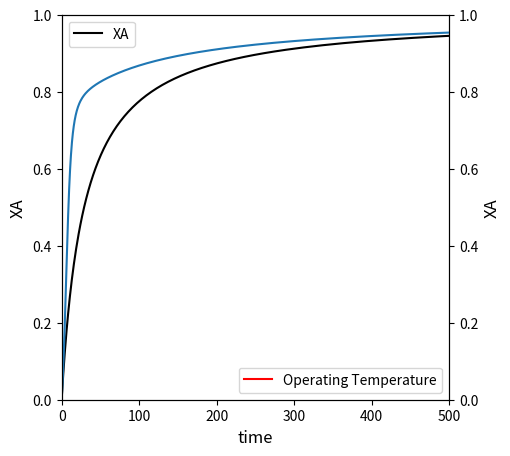
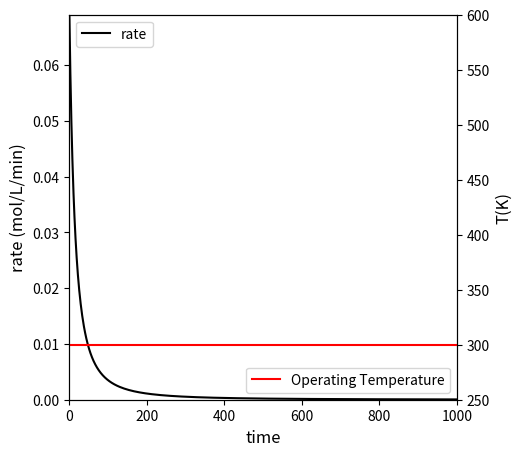
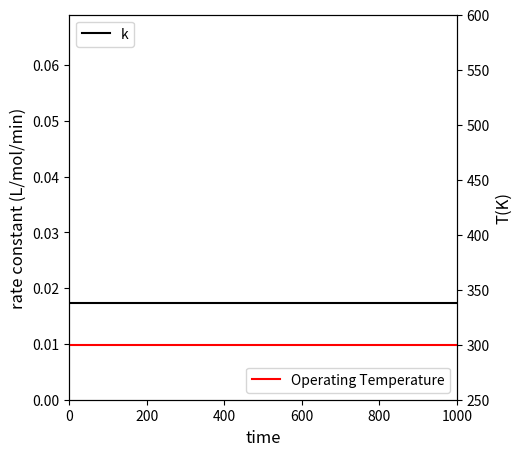
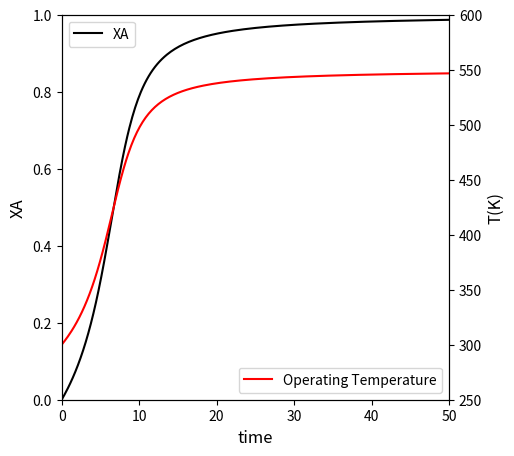
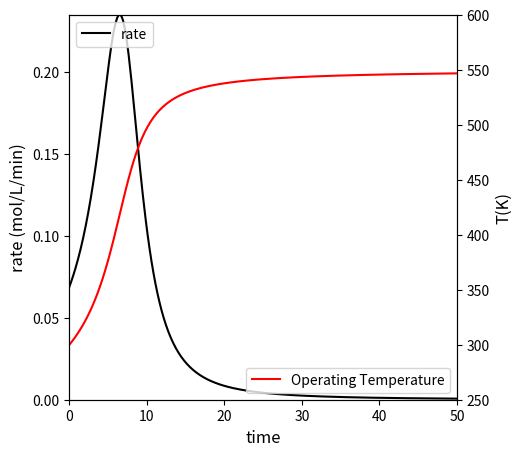
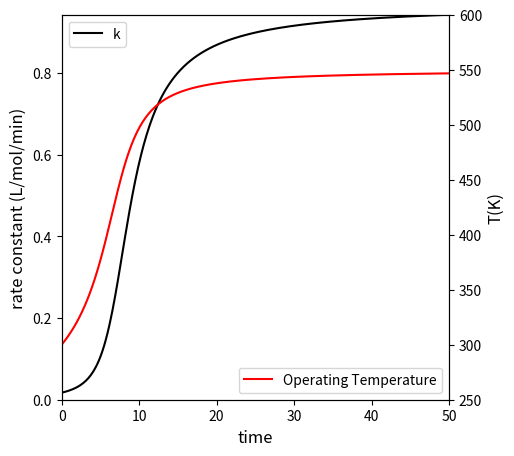
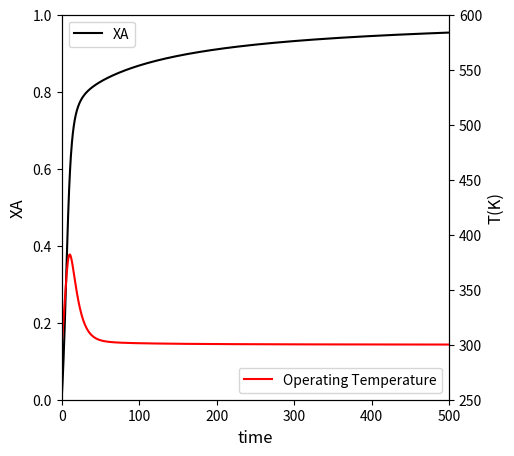
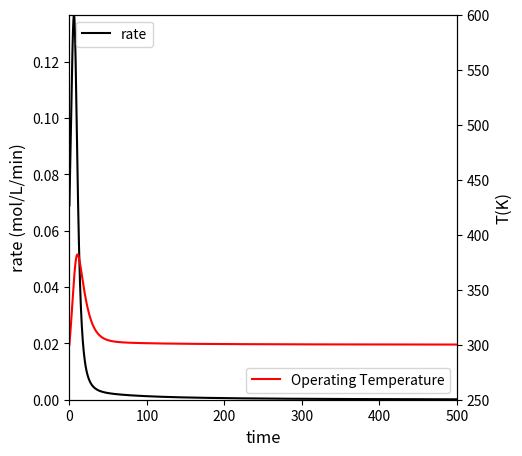
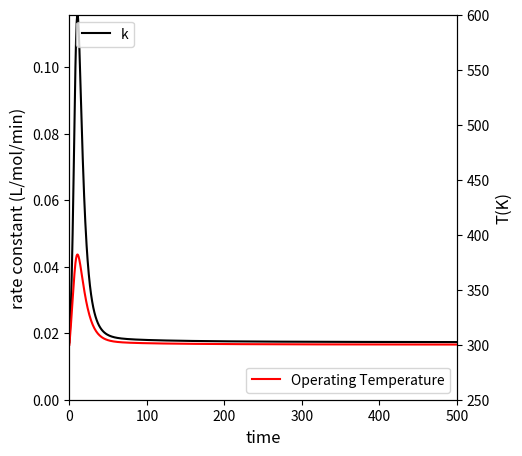

Here is the Python script that generated these plots, in order:
import matplotlib.pyplot as plt
import numpy as np
import scipy.optimize as opt
from scipy.integrate import solve_ivp
from scipy.interpolate import interp1d

def isothermal(t, var):
    NA = var[0]
    NB = var[1]
    NC = var[2]
    V  = 1200 #L
    
    CA = NA/V
    CB = NB/V
    CC = NC/V
    
    k0 = 0.01725 #L/mol/min
    
    r  = k0*CA*CB
    RA = -r
    RB = -r
    RC =  r
    
    D1 = RA*V
    D2 = RB*V
    D3 = RC*V
    return [D1, D2, D3]

##problem statement information
k0    = 0.01725 #L/mol/min
V0    = 1200
CA0   = 2.0 #mol/L
CB0   = 2.0 #mol/L
CC0   = 0.0
NA0   = CA0*V0
NB0   = CB0*V0
NC0   = CC0*V0

#set up IVP solver, solve problem
N0    = [NA0, NB0, NC0]
tspan = (0.0, 1000.0)
ansa  = solve_ivp(isothermal, tspan, N0, atol = 1e-10, rtol = 1e-10)

#Workup solution to get requested quantities
t     = ansa.t
NA    = ansa.y[0,:]
NB    = ansa.y[1,:]
CA    = NA/V0
CB    = NB/V0
XA    = (NA0 - NA)/NA0
r     = k0*CA*CB

T_iso = np.zeros(len(t)) + 300
k     = np.zeros(len(t)) + k0

itpa  = interp1d(XA, t, kind = 'cubic')
tsola = itpa(0.95)
print(f'For isothermal operation at 300K, it will take {tsola:3.0f} minutes to achieve 95% conversion')

# ##Plot of conversion vs. time
# plt.figure(1, figsize = (5, 5))
# plt.plot(t, XA, color = 'black')
# plt.xlabel('time (min)', fontsize = 12)
# plt.ylabel('XA', fontsize = 12)
# plt.xlim(0, max(tspan))
# plt.ylim(0, 1)
# plt.show()

##Create plot with 2 yaxes to plot Conversion and Temperature vs. time
fig1, ax1 = plt.subplots(figsize = (5, 5))
ax2  = ax1.twinx()
conv = ax1.plot(t, XA, color = 'black', label = 'XA')
temp = ax2.plot(t, T_iso, color = 'red', label = 'Operating Temperature')
ax1.set_xlim(0, max(tspan))
ax1.set_ylim(0, 1)
ax2.set_ylim(250, 600)
ax1.set_xlabel('time', fontsize = 12)
ax1.set_ylabel('XA', fontsize = 12)
ax2.set_ylabel('T(K)', fontsize = 12)
ax1.legend(loc = 'upper left')
ax2.legend(loc = 'lower right')
plt.show()

##Create a plot with two y axes to show rate and temperature vs. time
fig2, ax1 = plt.subplots(figsize = (5, 5))
ax2  = ax1.twinx()
rate = ax1.plot(t, r, color = 'black', label = 'rate')
temp = ax2.plot(t, T_iso, color = 'red', label = 'Operating Temperature')
ax1.set_xlim(0, max(tspan))
ax1.set_ylim(0, max(r))
ax2.set_ylim(250, 600)
ax1.set_xlabel('time', fontsize = 12)
ax1.set_ylabel('rate (mol/L/min)', fontsize = 12)
ax2.set_ylabel('T(K)', fontsize = 12)
ax1.legend(loc = 'upper left')
ax2.legend(loc = 'lower right')
plt.show()

##Create a plot with two y axes to show rate constant and temperature vs. time
fig3, ax1 = plt.subplots(figsize = (5, 5))
ax2  = ax1.twinx()
cons = ax1.plot(t, k, color = 'black', label = 'k')
temp = ax2.plot(t, T_iso, color = 'red', label = 'Operating Temperature')
ax1.set_xlim(0, max(tspan))
ax1.set_ylim(0, max(r))
ax2.set_ylim(250, 600)
ax1.set_xlabel('time', fontsize = 12)
ax1.set_ylabel('rate constant (L/mol/min)', fontsize = 12)
ax2.set_ylabel('T(K)', fontsize = 12)
ax1.legend(loc = 'upper left')
ax2.legend(loc = 'lower right')
plt.show()

def adiabatic(t, var):
    NA = var[0]
    NB = var[1]
    NC = var[2]
    T  = var[3]
    
    V   = 1200 #L
    EAR = 2660 #K 
    DH  = -10*1000 #cal/mol
    CPA = 20 #cal/mol/K
    CPB = 20 #cal/mol/K
    CPC = 40 #cal/mol/K
    
    CA = NA/V
    CB = NB/V
    CC = NC/V
    
    k0 = 0.01725 #L/mol/min
    k  = k0*np.exp(-EAR*(1/T - 1/T0))
    
    r  =  k*CA*CB
    RA = -r
    RB = -r
    RC =  r
    
    Qdot = 0
    
    D1 = RA*V
    D2 = RB*V
    D3 = RC*V
    DT = (-DH*r*V + Qdot)/(NA*CPA + NB*CPB + NC*CPC)
    return [D1, D2, D3, DT]

##problem statement information
k0    = 0.01725 #L/mol/min
EAR   = 2660 #K
V0    = 1200
CA0   = 2.0 #mol/L
CB0   = 2.0 #mol/L
CC0   = 0.0
NA0   = CA0*V0
NB0   = CB0*V0
NC0   = CC0*V0
T0    = 300 #K

#set up IVP solver, solve problem
var0    = [NA0, NB0, NC0, T0]
tspan = (0.0, 50.0)
ansb  = solve_ivp(adiabatic, tspan, var0, atol = 1e-10, rtol = 1e-10)

#Workup solution to get requested quantities
t     = ansb.t
NA    = ansb.y[0,:]
NB    = ansb.y[1,:]
T     = ansb.y[3,:]
CA    = NA/V0
CB    = NB/V0
XA    = (NA0 - NA)/NA0
k     = k0*np.exp(-EAR*(1/T - 1/T0))
r     = k*CA*CB

itpb  = interp1d(XA, t, kind = 'cubic')
tsolb = itpb(0.95)
print(f'For adiabatic operation, it will take {tsolb:3.0f} minutes to achieve 95% conversion')


# ##Plot of conversion vs. time
# plt.figure(1, figsize = (5, 5))
# plt.plot(t, XA, color = 'black')
# plt.xlabel('time (min)', fontsize = 12)
# plt.ylabel('XA', fontsize = 12)
# plt.xlim(0, max(tspan))
# plt.ylim(0, 1)
# plt.show()

##Create plot with 2 yaxes to plot Conversion and Temperature vs. time
fig1, ax1 = plt.subplots(figsize = (5, 5))
ax2  = ax1.twinx()
conv = ax1.plot(t, XA, color = 'black', label = 'XA')
temp = ax2.plot(t, T, color = 'red', label = 'Operating Temperature')
ax1.set_xlim(0, max(tspan))
ax1.set_ylim(0, 1)
ax2.set_ylim(250, 600)
ax1.set_xlabel('time', fontsize = 12)
ax1.set_ylabel('XA', fontsize = 12)
ax2.set_ylabel('T(K)', fontsize = 12)
ax1.legend(loc = 'upper left')
ax2.legend(loc = 'lower right')
plt.show()

##Create a plot with two y axes to show rate and temperature vs. time
fig2, ax1 = plt.subplots(figsize = (5, 5))
ax2  = ax1.twinx()
rate = ax1.plot(t, r, color = 'black', label = 'rate')
temp = ax2.plot(t, T, color = 'red', label = 'Operating Temperature')
ax1.set_xlim(0, max(tspan))
ax1.set_ylim(0, max(r))
ax2.set_ylim(250, 600)
ax1.set_xlabel('time', fontsize = 12)
ax1.set_ylabel('rate (mol/L/min)', fontsize = 12)
ax2.set_ylabel('T(K)', fontsize = 12)
ax1.legend(loc = 'upper left')
ax2.legend(loc = 'lower right')
plt.show()

##Create a plot with two y axes to show rate constant and temperature vs. time
fig3, ax1 = plt.subplots(figsize = (5, 5))
ax2  = ax1.twinx()
cons = ax1.plot(t, k, color = 'black', label = 'k')
temp = ax2.plot(t, T, color = 'red', label = 'Operating Temperature')
ax1.set_xlim(0, max(tspan))
ax1.set_ylim(0, max(k))
ax2.set_ylim(250, 600)
ax1.set_xlabel('time', fontsize = 12)
ax1.set_ylabel('rate constant (L/mol/min)', fontsize = 12)
ax2.set_ylabel('T(K)', fontsize = 12)
ax1.legend(loc = 'upper left')
ax2.legend(loc = 'lower right')
plt.show()

def heatex(t, var):
    NA = var[0]
    NB = var[1]
    NC = var[2]
    T  = var[3]
    
    V   = 1200 #L
    EAR = 2660 #K 
    DH  = -10*1000 #cal/mol
    CPA = 20 #cal/mol/K
    CPB = 20 #cal/mol/K
    CPC = 40 #cal/mol/K
    UA  = 12*1000 #cal/min/K
    Ta  = 300  #K
    
    CA = NA/V
    CB = NB/V
    CC = NC/V
    
    k0 = 0.01725 #L/mol/min
    k  = k0*np.exp(-EAR*(1/T - 1/T0))
    
    r  =  k*CA*CB
    RA = -r
    RB = -r
    RC =  r
    
    Qdot = UA*(Ta - T)
    
    D1 = RA*V
    D2 = RB*V
    D3 = RC*V
    DT = (-DH*r*V + Qdot)/(NA*CPA + NB*CPB + NC*CPC)
    return [D1, D2, D3, DT]


##problem statement information
k0    = 0.01725 #L/mol/min
EAR   = 2660 #K
V0    = 1200
CA0   = 2.0 #mol/L
CB0   = 2.0 #mol/L
CC0   = 0.0
NA0   = CA0*V0
NB0   = CB0*V0
NC0   = CC0*V0
T0    = 300 #K

#set up IVP solver, solve problem
var0    = [NA0, NB0, NC0, T0]
tspan = (0.0, 500.0)
ansc  = solve_ivp(heatex, tspan, var0, atol = 1e-10, rtol = 1e-10)

#Workup solution to get requested quantities
t     = ansc.t
NA    = ansc.y[0,:]
NB    = ansc.y[1,:]
T     = ansc.y[3,:]
CA    = NA/V0
CB    = NB/V0
XA    = (NA0 - NA)/NA0
k     = k0*np.exp(-EAR*(1/T - 1/T0))
r     = k*CA*CB

itpc  = interp1d(XA, t, kind = 'cubic')
tsolc = itpc(0.95)
print(f'For operation with heat exchange, it will take {tsolc:3.0f} minutes to achieve 95% conversion')

##Plot of conversion vs. time
plt.figure(1, figsize = (5, 5))
plt.plot(t, XA)
plt.xlabel('time (min)', fontsize = 12)
plt.ylabel('XA', fontsize = 12)
plt.xlim(0, max(tspan))
plt.ylim(0, 1)
plt.show()

##Create plot with 2 yaxes to plot Conversion and Temperature vs. time
fig1, ax1 = plt.subplots(figsize = (5, 5))
ax2  = ax1.twinx()
conv = ax1.plot(t, XA, color = 'black', label = 'XA')
temp = ax2.plot(t, T, color = 'red', label = 'Operating Temperature')
ax1.set_xlim(0, max(tspan))
ax1.set_ylim(0, 1)
ax2.set_ylim(250, 600)
ax1.set_xlabel('time', fontsize = 12)
ax1.set_ylabel('XA', fontsize = 12)
ax2.set_ylabel('T(K)', fontsize = 12)
ax1.legend(loc = 'upper left')
ax2.legend(loc = 'lower right')
plt.show()

##Create a plot with two y axes to show rate and temperature vs. time
fig2, ax1 = plt.subplots(figsize = (5, 5))
ax2  = ax1.twinx()
rate = ax1.plot(t, r, color = 'black', label = 'rate')
temp = ax2.plot(t, T, color = 'red', label = 'Operating Temperature')
ax1.set_xlim(0, max(tspan))
ax1.set_ylim(0, max(r))
ax2.set_ylim(250, 600)
ax1.set_xlabel('time', fontsize = 12)
ax1.set_ylabel('rate (mol/L/min)', fontsize = 12)
ax2.set_ylabel('T(K)', fontsize = 12)
ax1.legend(loc = 'upper left')
ax2.legend(loc = 'lower right')
plt.show()

##Create a plot with two y axes to show rate constant and temperature vs. time
fig3, ax1 = plt.subplots(figsize = (5, 5))
ax2  = ax1.twinx()
cons = ax1.plot(t, k, color = 'black', label = 'k')
temp = ax2.plot(t, T, color = 'red', label = 'Operating Temperature')
ax1.set_xlim(0, max(tspan))
ax1.set_ylim(0, max(k))
ax2.set_ylim(250, 600)
ax1.set_xlabel('time', fontsize = 12)
ax1.set_ylabel('rate constant (L/mol/min)', fontsize = 12)
ax2.set_ylabel('T(K)', fontsize = 12)
ax1.legend(loc = 'upper left')
ax2.legend(loc = 'lower right')
plt.show()